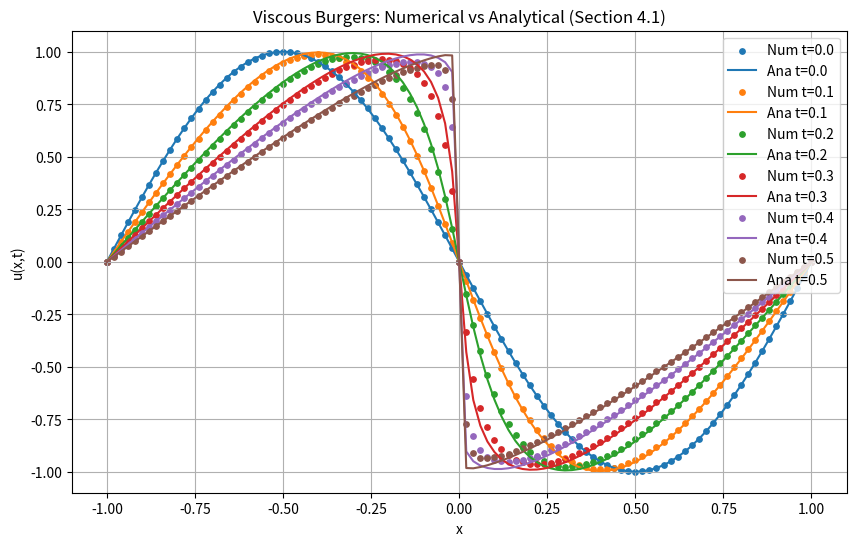
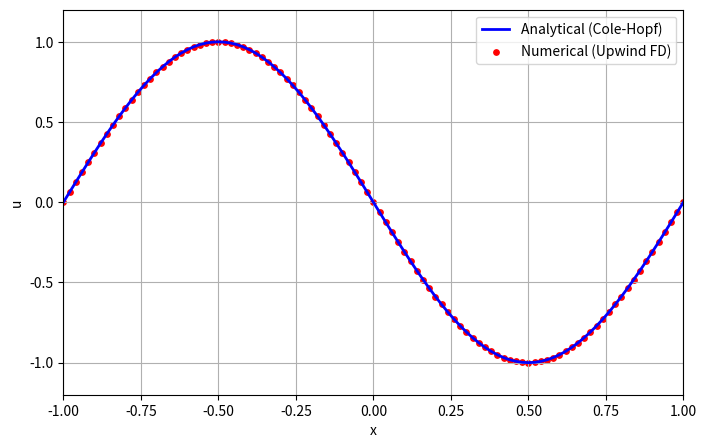
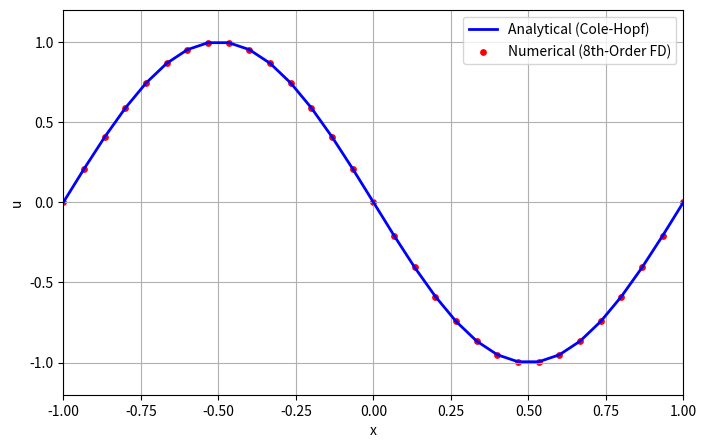

Write Python code to recreate these figures, in order.
# %%
# ============================================================
# SECTION 1 — Viscous Burgers numerical vs analytical
# ============================================================

import numpy as np
import matplotlib.pyplot as plt
from numpy.polynomial.hermite import hermgauss

# Parameters from Section 4.1 of the paper
L_min, L_max = -1.0, 1.0
nx = 101
dx = (L_max - L_min) / (nx - 1)
dt = 0.001
nu = 0.01 / np.pi
T_steps = 500  # Simulate up to t=0.5

x = np.linspace(L_min, L_max, nx)

# Initial condition: Standing shock wave
u = -np.sin(np.pi * x)

# Storage for plotting
solutions = []
times_to_plot = []

for n in range(T_steps + 1):
    un = u.copy()
    
    # Upwind scheme (backward for u > 0, forward for u < 0) for stability
    for i in range(1, len(x) - 1):
        if un[i] > 0:
            advection = un[i] * (un[i] - un[i-1]) / dx
        else:
            advection = un[i] * (un[i+1] - un[i]) / dx
            
        diffusion = nu * (un[i+1] - 2*un[i] + un[i-1]) / dx**2
        u[i] = un[i] - dt * advection + dt * diffusion

    if n % 100 == 0:
        solutions.append(u.copy())
        times_to_plot.append(n * dt)

# Analytical Solution setup using Gauss-Hermite (30 terms)
roots, weights = hermgauss(30)

def exact_solution(x_arr, t):
    if t == 0:
        return -np.sin(np.pi * x_arr)
    
    u_ex = np.zeros_like(x_arr)
    for i, xi in enumerate(x_arr):
        g = np.sqrt(4 * nu * t) * roots
        y = xi - g
        # f(y) function from the paper's analytical formulation
        f_y = np.exp(-np.cos(np.pi * y) / (2 * np.pi * nu))
        
        numerator = np.sum(weights * (-np.sin(np.pi * y)) * f_y)
        denominator = np.sum(weights * f_y)
        u_ex[i] = numerator / denominator
    return u_ex

# Plot snapshots
plt.figure(figsize=(10, 6))

for sol, t in zip(solutions, times_to_plot):
    # Numerical as scatter
    p = plt.scatter(x, sol, s=15, label=f"Num t={t:.1f}")
    
    # Analytical as solid line
    u_ana = exact_solution(x, t)
    plt.plot(x, u_ana, color=p.get_facecolor()[0], lw=1.5, label=f"Ana t={t:.1f}")

plt.xlabel("x")
plt.ylabel("u(x,t)")
plt.title("Viscous Burgers: Numerical vs Analytical (Section 4.1)")
plt.legend()
plt.grid()
plt.show()

# %%
# ============================================================
# SECTION 2 — Animated viscous Burgers evolution Central Scheme
# ============================================================

import numpy as np
import matplotlib.pyplot as plt
from matplotlib.animation import FuncAnimation
from numpy.polynomial.hermite import hermgauss

# Parameters from Section 4.1
L_min, L_max = -1.0, 1.0
nx = 101
dx = (L_max - L_min) / (nx - 1)
dt = 0.001
nu = 0.01 / np.pi

T_frames = 300         
steps_per_frame = 10   

x = np.linspace(L_min, L_max, nx)

# Store the base initial condition so we can reset it later
u_initial = -np.sin(np.pi * x)
u = u_initial.copy()

# Gauss-Hermite roots and weights for analytical solution
roots, weights = hermgauss(30)

def exact_solution(x_arr, t):
    if t == 0:
        return -np.sin(np.pi * x_arr)
    u_ex = np.zeros_like(x_arr)
    for i, xi in enumerate(x_arr):
        g = np.sqrt(4 * nu * t) * roots
        y = xi - g
        f_y = np.exp(-np.cos(np.pi * y) / (2 * np.pi * nu))
        u_ex[i] = np.sum(weights * (-np.sin(np.pi * y)) * f_y) / np.sum(weights * f_y)
    return u_ex

fig, ax = plt.subplots(figsize=(8, 5))

# Plot lines and scatter
line_ana, = ax.plot(x, u, 'b-', lw=2, label='Analytical (Cole-Hopf)')
scatter_num = ax.scatter(x, u, color='r', s=15, label='Numerical (Upwind FD)')

ax.set_xlim(L_min, L_max)
ax.set_ylim(-1.2, 1.2)
ax.set_xlabel("x")
ax.set_ylabel("u")
ax.legend(loc="upper right")
ax.grid()

def init():
    global u
    u = u_initial.copy()  
    line_ana.set_data(x, u)
    scatter_num.set_offsets(np.c_[x, u])
    ax.set_title("Viscous Burgers Equation — t = 0.000")
    # No need to return anything when blit=False

def update(frame):
    global u
    
    for _ in range(steps_per_frame):
        un = u.copy()
        for i in range(1, len(x) - 1):
            if un[i] > 0:
                advection = un[i] * (un[i] - un[i-1]) / dx
            else:
                advection = un[i] * (un[i+1] - un[i]) / dx
                
            diffusion = nu * (un[i+1] - 2*un[i] + un[i-1]) / dx**2
            u[i] = un[i] - dt * advection + dt * diffusion

    t_current = (frame + 1) * steps_per_frame * dt
    
    scatter_num.set_offsets(np.c_[x, u])
    u_ana = exact_solution(x, t_current)
    line_ana.set_data(x, u_ana)

    ax.set_title(f"Viscous Burgers Equation — t = {t_current:.3f}")

# Changed blit=False
ani = FuncAnimation(fig, update, frames=T_frames, init_func=init, interval=30, blit=False)

plt.show()

# %%
# ============================================================
# SECTION 3 — Animated 8th-Order FD vs Analytical (Section 4.1)
# ============================================================

import numpy as np
import matplotlib.pyplot as plt
from matplotlib.animation import FuncAnimation
from numpy.polynomial.hermite import hermgauss

# Parameters from Section 4.1
L_min, L_max = -1.0, 1.0
#nx = 101
#dx = (L_max - L_min) / (nx - 1)
dx = 1/15
nx = 31
dt = 0.001
nu = 0.01 / np.pi

T_frames = 300
steps_per_frame = 10

x = np.linspace(L_min, L_max, nx)

# Initial condition
u_initial = -np.sin(np.pi * x)
u = u_initial.copy()

# Precompute indices for periodic boundary wrap
def roll(u, k):
    return np.roll(u, k)

def d1(u):
    return (  ( 4/5)*(roll(u,-1)-roll(u,1))
            -( 1/5)*(roll(u,-2)-roll(u,2))
            +( 4/105)*(roll(u,-3)-roll(u,3))
            -( 1/280)*(roll(u,-4)-roll(u,4)) )/dx

def d2(u):
    return ( -(1/560)*roll(u,4)
             + (8/315)*roll(u,3)
             - (1/5)*roll(u,2)
             + (8/5)*roll(u,1)
             - (205/72)*u
             + (8/5)*roll(u,-1)
             - (1/5)*roll(u,-2)
             + (8/315)*roll(u,-3)
             - (1/560)*roll(u,-4) )/dx**2

def RHS(u):
    ux  = d1(u)
    uxx = d2(u)
    return -u*ux + nu*uxx

roots, weights = hermgauss(30)

def exact_solution(x_arr, t):
    if t == 0:
        return -np.sin(np.pi * x_arr)
    u_ex = np.zeros_like(x_arr)
    for i, xi in enumerate(x_arr):
        g = np.sqrt(4 * nu * t) * roots
        y = xi - g
        f_y = np.exp(-np.cos(np.pi * y) / (2 * np.pi * nu))
        u_ex[i] = np.sum(weights * (-np.sin(np.pi * y)) * f_y) / np.sum(weights * f_y)
    return u_ex

fig, ax = plt.subplots(figsize=(8, 5))

line_ana, = ax.plot(x, u, 'b-', lw=2, label='Analytical (Cole-Hopf)')
scatter_num = ax.scatter(x, u, color='r', s=15, label='Numerical (8th-Order FD)')

ax.set_xlim(L_min, L_max)
ax.set_ylim(-1.2, 1.2)
ax.set_xlabel("x")
ax.set_ylabel("u")
ax.legend(loc="upper right")
ax.grid()

def init():
    global u
    u = u_initial.copy()
    line_ana.set_data(x, u)
    scatter_num.set_offsets(np.c_[x, u])
    ax.set_title("Viscous Burgers: 8th-Order FD — t = 0.000")
    # No need to return anything when blit=False

def update(frame):
    global u
    
    for _ in range(steps_per_frame):
        u1 = u + dt*RHS(u)
        u2 = 0.75*u + 0.25*(u1 + dt*RHS(u1))
        u  = (1.0/3)*u + (2.0/3)*(u2 + dt*RHS(u2))

    t_current = (frame + 1) * steps_per_frame * dt
    
    scatter_num.set_offsets(np.c_[x, u])
    u_ana = exact_solution(x, t_current)
    line_ana.set_data(x, u_ana)

    # Title will now update correctly!
    ax.set_title(f"Viscous Burgers: 8th-Order FD — t = {t_current:.3f}")

# Changed blit=False
ani = FuncAnimation(fig, update, frames=T_frames, init_func=init, interval=30, blit=False)

plt.show()
# %%
